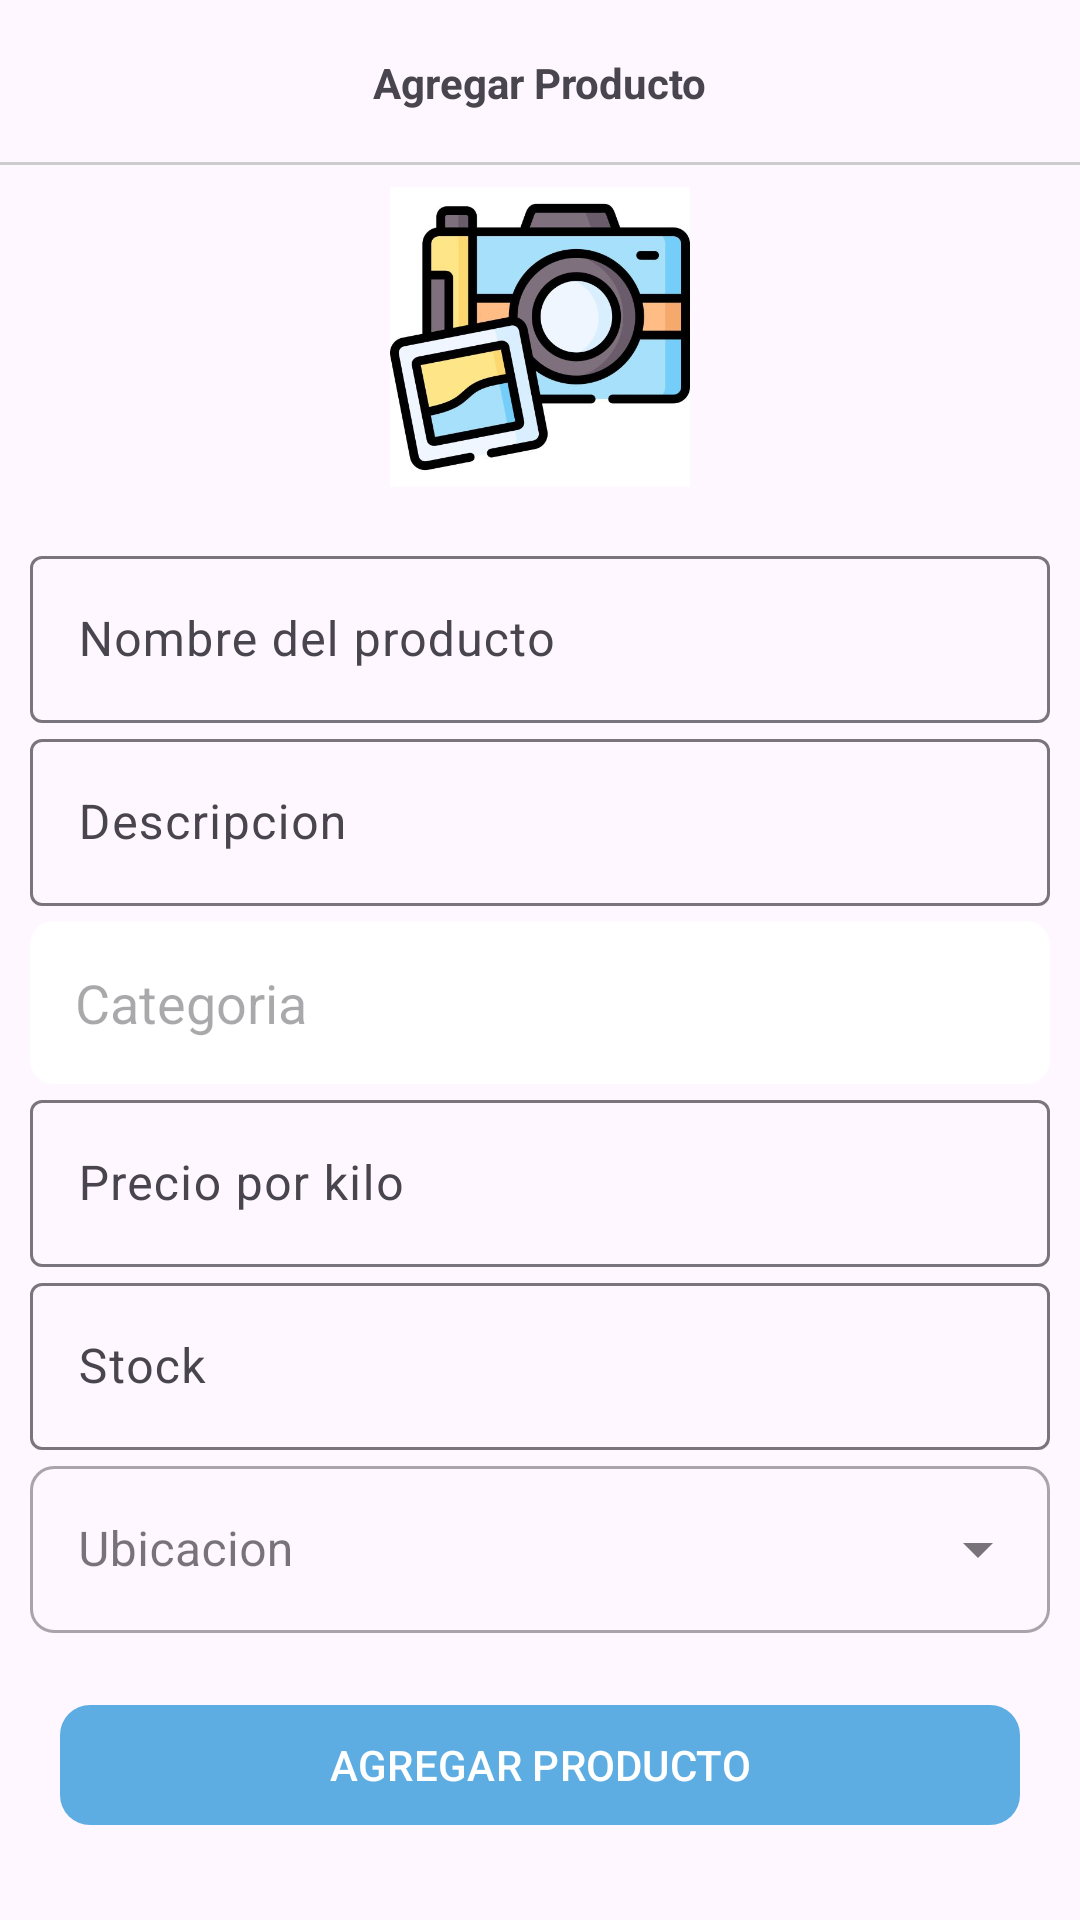

Write the Android layout XML for this screen, with the resource values it uses.
<!-- AndroidManifest.xml: application theme Theme.Ecomerce -->
<!-- res/layout/activity_agregar_producto.xml -->
<?xml version="1.0" encoding="utf-8"?>
<RelativeLayout
    xmlns:android="http://schemas.android.com/apk/res/android"
    xmlns:app="http://schemas.android.com/apk/res-auto"
    xmlns:tools="http://schemas.android.com/tools"
    android:id="@+id/main"
    android:layout_width="match_parent"
    android:layout_height="match_parent"
    tools:context=".Vendedor.Productos.AgregarProductoActivity">
    
    <RelativeLayout
        android:id="@+id/toolbarRL"
        android:layout_width="match_parent"
        android:layout_height="55dp">

        <TextView
            android:id="@+id/txtAgregarProducto"
            android:text="@string/txtAgregarProducto"
            android:layout_centerInParent="true"
            android:textStyle="bold"
            android:layout_width="wrap_content"
            android:layout_height="wrap_content"/>
        <View
            android:layout_width="match_parent"
            android:layout_height="1dp"
            android:layout_alignParentBottom="true"
            android:background="#ccc"/>

    </RelativeLayout>
    <RelativeLayout
        android:id="@+id/RLimg"
        android:layout_width="match_parent"
        android:layout_height="wrap_content"
        android:layout_below="@id/toolbarRL">

        <androidx.appcompat.widget.AppCompatImageView
            android:id="@+id/imgAgregarPro"
            android:src="@drawable/ico_foto"
            android:layout_width="100dp"
            android:layout_height="100dp"
            android:layout_marginTop="15dp"
            android:layout_centerInParent="true"/>
    </RelativeLayout>
   
    <androidx.core.widget.NestedScrollView
        android:layout_below="@+id/RLimg"
        android:layout_width="match_parent"
        android:padding="10dp"
        android:layout_height="wrap_content">

         <RelativeLayout
             android:layout_width="match_parent"
             android:layout_height="wrap_content">
             
           <androidx.recyclerview.widget.RecyclerView
               android:id="@+id/rv_imagenespro"
            app:layoutManager="androidx.recyclerview.widget.GridLayoutManager"
               tools:listitem="@layout/img_seleccionadas"
               app:spanCount="4"
            android:layout_width="match_parent"
            android:layout_height="wrap_content"/>
             
             <com.google.android.material.textfield.TextInputLayout
                 android:id="@+id/tilNombrePro"
                 android:layout_below="@+id/rv_imagenespro"
                 android:layout_width="match_parent"
                 android:layout_height="wrap_content">
                 <EditText
                     android:id="@+id/txtNombrepro"
                     android:hint="@string/txtNombrepro"
                     android:inputType="textCapSentences"
                     android:layout_width="match_parent"
                     android:layout_height="wrap_content"/>

             </com.google.android.material.textfield.TextInputLayout>
             
             <com.google.android.material.textfield.TextInputLayout
                 android:id="@+id/tilDescripcionpro"
                 android:layout_below="@+id/tilNombrePro"
                 android:layout_width="match_parent"
                 android:layout_height="wrap_content">
                 <EditText
                     android:id="@+id/txtDescripcionpro"
                     android:hint="@string/txtDescripcionpro"
                     android:inputType="textCapSentences"
                     android:layout_width="match_parent"
                     android:layout_height="wrap_content"/>

             </com.google.android.material.textfield.TextInputLayout>


             
             <TextView
                 android:id="@+id/txtCategoriapro"
                 android:hint="@string/txtCategoriapro"
                 android:layout_marginTop="5dp"
                 app:drawableEndCompat="@drawable/ico_abajo"
                 android:padding="15dp"
                 android:textSize="18sp"
                 android:gravity="center_vertical"
                 android:background="@drawable/ceditex"
                 android:layout_below="@+id/tilDescripcionpro"
                 android:layout_width="match_parent"
                 android:layout_height="wrap_content"/>



             
             <com.google.android.material.textfield.TextInputLayout
                 android:id="@+id/tilPrecio"
                 android:layout_below="@+id/txtCategoriapro"
                 android:layout_width="match_parent"
                 android:layout_height="wrap_content">
                 <EditText
                     android:id="@+id/txtPrecioPro"
                     android:hint="@string/txtPrecioPro"
                     android:inputType="numberDecimal"
                     android:layout_width="match_parent"
                     android:layout_height="wrap_content"/>

             </com.google.android.material.textfield.TextInputLayout>
             
             <com.google.android.material.textfield.TextInputLayout
                 android:id="@+id/tilStock"
                 android:layout_below="@+id/tilPrecio"
                 android:layout_width="match_parent"
                 android:layout_height="wrap_content">
                 <EditText
                     android:id="@+id/txtStock"
                     android:hint="@string/txtStock"
                     android:inputType="number"
                     android:layout_width="match_parent"
                     android:layout_height="wrap_content"/>

             </com.google.android.material.textfield.TextInputLayout>
             
             <com.google.android.material.textfield.TextInputLayout
                 android:id="@+id/InputLay"
                 style="@style/Widget.MaterialComponents.TextInputLayout.OutlinedBox.ExposedDropdownMenu"
                 android:layout_width="match_parent"
                 android:layout_height="wrap_content"
                 android:layout_below="@+id/tilStock"
                 app:boxCornerRadiusBottomStart="8dp"
                 app:boxCornerRadiusBottomEnd="8dp"
                 app:boxCornerRadiusTopEnd="8dp"
                 app:boxCornerRadiusTopStart="8dp">

                 <AutoCompleteTextView
                 android:id="@+id/txtUbicacionPro"
                 android:hint="@string/txtUbicacionc"
                 android:inputType="none"
                 android:layout_width="match_parent"
                 android:layout_height="wrap_content"/>

             </com.google.android.material.textfield.TextInputLayout>
             
             <com.google.android.material.button.MaterialButton
                 android:id="@+id/btnAgregarProducto"
                 android:text="@string/btnAgregarProducto"
                 android:layout_below="@+id/InputLay"
                 android:layout_alignParentBottom="true"
                 android:textAllCaps="true"
                 android:layout_margin="10dp"
                 app:cornerRadius="10dp"
                 android:layout_width="match_parent"
                 android:layout_height="wrap_content"/>

         </RelativeLayout>

    </androidx.core.widget.NestedScrollView>



</RelativeLayout>
<!-- res/layout/img_seleccionadas.xml (included above) -->
<?xml version="1.0" encoding="utf-8"?>
<com.google.android.material.card.MaterialCardView xmlns:android="http://schemas.android.com/apk/res/android"
    android:layout_width="match_parent"
    android:layout_height="wrap_content"
    xmlns:app="http://schemas.android.com/apk/res-auto"
    app:cardElevation="0dp"
    app:cardUseCompatPadding="true">

    <RelativeLayout
        android:layout_width="match_parent"
        android:layout_height="wrap_content">

        <androidx.appcompat.widget.AppCompatImageView
            android:id="@+id/item_img"
            android:layout_width="match_parent"
            android:layout_height="wrap_content"
            android:adjustViewBounds="true"
            android:scaleType="centerCrop"
            android:src="@drawable/img_item" />

        <androidx.appcompat.widget.AppCompatImageView
            android:id="@+id/borra_item"
            android:layout_width="39dp"
            android:layout_height="38dp"
            android:layout_alignParentEnd="true"
            android:layout_marginEnd="3dp"
            android:padding="10dp"
            android:src="@drawable/ico_borrar" />


    </RelativeLayout>



</com.google.android.material.card.MaterialCardView>
<!-- resources referenced by this layout -->
<resources>
  <!-- drawable ceditex (drawable) -->
  <?xml version="1.0" encoding="utf-8"?>
  <shape
      xmlns:android="http://schemas.android.com/apk/res/android">
      <solid android:color="#fff"/>
      <corners android:radius="8dp"/>
  </shape>
  <!-- drawable ico_borrar: png bitmap (drawable, 37806 bytes) -->
  <!-- drawable ico_foto: jpg bitmap (drawable, 29495 bytes) -->
  <!-- drawable img_item: png bitmap (drawable, 30615 bytes) -->
  <string name="btnAgregarProducto">Agregar producto</string>
  <string name="txtAgregarProducto">Agregar Producto</string>
  <string name="txtCategoriapro">Categoria</string>
  <string name="txtDescripcionpro">Descripcion</string>
  <string name="txtNombrepro">Nombre del producto</string>
  <string name="txtPrecioPro">Precio por kilo</string>
  <string name="txtStock">Stock</string>
  <string name="txtUbicacionc">Ubicacion</string>
  <style name="Theme.Ecomerce" parent="Base.Theme.Ecomerce" />
  <style name="Base.Theme.Ecomerce" parent="Theme.Material3.DayNight.NoActionBar">
          
          <item name="colorPrimary">@color/celeste_oscuro</item>
      </style>
  <color name="celeste_oscuro">#5DADE2</color>
</resources>
